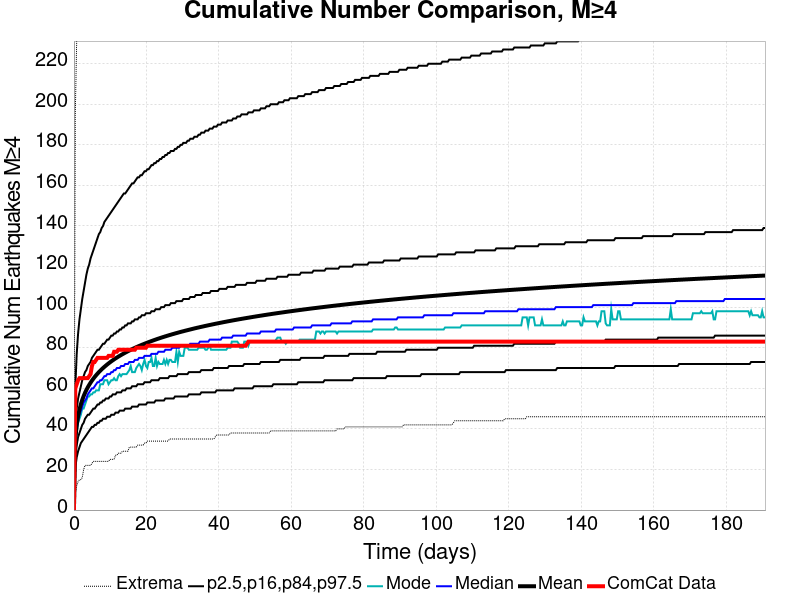

The table this chart was drawn from, first rows:
Time (days), ComCat Data, Simulation Mean, Simulation Median, Simulation Mode, Simulation Minimum, Simulation Maximum, 2.5 %-ile, 16 %-ile, 84 %-ile, 97.5 %-ile
0.0, 0.0, 0.0, 0.0, 0.0, 0.0, 0.0, 0.0, 0.0, 0.0, 0.0
0.382, 60.0, 34.91, 33.0, 32.0, 8.0, 196.0, 21.0, 27.0, 42.0, 61.0
0.7641, 62.0, 41.98, 40.0, 38.0, 12.0, 232.0, 26.0, 32.0, 50.0, 77.0
1.146, 64.0, 46.36, 44.0, 43.0, 14.0, 260.0, 29.0, 36.0, 55.0, 87.0
1.528, 65.0, 49.58, 47.0, 45.0, 15.0, 285.0, 31.0, 38.0, 58.0, 94.0
1.91, 65.0, 52.15, 49.0, 47.0, 15.0, 293.0, 33.0, 40.0, 61.0, 99.0
2.292, 65.0, 54.3, 51.0, 50.0, 16.0, 310.0, 34.0, 42.0, 64.0, 104.0
2.674, 65.0, 56.14, 53.0, 50.0, 20.0, 321.0, 35.0, 43.0, 66.0, 108.0
3.056, 65.0, 57.76, 54.0, 52.0, 22.0, 327.0, 36.0, 45.0, 68.0, 112.0
3.438, 65.0, 59.2, 55.0, 54.0, 22.0, 332.0, 37.0, 46.0, 69.0, 116.0
3.82, 65.0, 60.5, 57.0, 56.0, 22.0, 337.0, 38.0, 47.0, 71.0, 119.0
4.202, 66.0, 61.68, 58.0, 56.0, 22.0, 342.0, 39.0, 47.0, 72.0, 121.0
4.584, 67.0, 62.77, 59.0, 57.0, 22.0, 349.0, 40.0, 48.0, 73.0, 124.0
4.966, 71.0, 63.79, 60.0, 57.0, 23.0, 353.0, 41.0, 49.0, 75.0, 126.0
5.348, 73.0, 64.73, 60.0, 58.0, 24.0, 359.0, 41.0, 50.0, 76.0, 128.0
5.73, 73.0, 65.62, 61.0, 58.0, 24.0, 360.0, 42.0, 50.0, 77.0, 130.0
6.113, 74.0, 66.45, 62.0, 59.0, 24.0, 361.0, 42.0, 51.0, 78.0, 132.0
6.495, 75.0, 67.23, 63.0, 59.0, 24.0, 368.0, 43.0, 52.0, 79.0, 134.0
6.877, 75.0, 67.97, 63.0, 59.0, 24.0, 371.0, 43.0, 52.0, 79.0, 136.0
7.259, 75.0, 68.68, 64.0, 62.0, 24.0, 376.0, 44.0, 53.0, 80.0, 137.0
7.641, 75.0, 69.35, 64.0, 62.0, 24.0, 376.0, 44.0, 53.0, 81.0, 139.0
8.023, 75.0, 69.99, 65.0, 62.0, 24.0, 382.0, 45.0, 54.0, 82.0, 140.0
8.405, 75.0, 70.59, 66.0, 64.0, 24.0, 384.0, 45.0, 54.0, 82.0, 142.0
8.787, 75.0, 71.18, 66.0, 64.0, 24.0, 388.0, 45.0, 55.0, 83.0, 143.0
9.169, 75.0, 71.74, 67.0, 64.0, 24.0, 391.0, 46.0, 55.0, 84.0, 144.0
9.551, 76.0, 72.28, 67.0, 62.0, 24.0, 396.0, 46.0, 55.0, 84.0, 145.0
9.933, 76.0, 72.81, 67.0, 63.0, 25.0, 404.0, 46.0, 56.0, 85.0, 146.0
10.31, 76.0, 73.31, 68.0, 64.0, 25.0, 409.0, 47.0, 56.0, 86.0, 147.0
10.7, 76.0, 73.8, 68.0, 64.0, 25.0, 412.0, 47.0, 57.0, 86.0, 148.0
11.08, 78.0, 74.27, 69.0, 65.0, 25.0, 414.0, 47.0, 57.0, 87.0, 149.0
11.46, 78.0, 74.72, 69.0, 64.0, 27.0, 417.0, 48.0, 57.0, 87.0, 150.0
11.84, 78.0, 75.16, 70.0, 64.0, 27.0, 417.0, 48.0, 58.0, 88.0, 151.0
12.23, 79.0, 75.59, 70.0, 66.0, 28.0, 418.0, 48.0, 58.0, 88.0, 152.0
12.61, 79.0, 76, 70.0, 67.0, 28.0, 419.0, 49.0, 58.0, 89.0, 153.0
12.99, 79.0, 76.41, 71.0, 66.0, 28.0, 420.0, 49.0, 58.0, 89.0, 154.0
13.37, 79.0, 76.8, 71.0, 67.0, 29.0, 420.0, 49.0, 59.0, 90.0, 155.0
13.75, 79.0, 77.18, 71.0, 67.0, 29.0, 422.0, 49.0, 59.0, 90.0, 156.0
14.14, 79.0, 77.55, 72.0, 67.0, 29.0, 424.0, 50.0, 59.0, 91.0, 156.0
14.52, 79.0, 77.92, 72.0, 67.0, 29.0, 424.0, 50.0, 60.0, 91.0, 157.0
14.9, 79.0, 78.28, 72.0, 68.0, 29.0, 425.0, 50.0, 60.0, 92.0, 158.0
15.28, 79.0, 78.63, 73.0, 69.0, 31.0, 425.0, 50.0, 60.0, 92.0, 159.0
15.66, 79.0, 78.97, 73.0, 71.0, 31.0, 425.0, 50.0, 60.0, 92.0, 160.0
16.05, 79.0, 79.3, 73.0, 68.0, 31.0, 427.0, 51.0, 61.0, 93.0, 161.0
16.43, 79.0, 79.62, 73.0, 68.0, 31.0, 427.0, 51.0, 61.0, 93.0, 161.0
16.81, 79.0, 79.94, 74.0, 68.0, 31.0, 428.0, 51.0, 61.0, 94.0, 162.0
17.19, 80.0, 80.26, 74.0, 70.0, 31.0, 430.0, 51.0, 61.0, 94.0, 163.0
17.57, 80.0, 80.56, 74.0, 71.0, 32.0, 431.0, 51.0, 62.0, 94.0, 164.0
17.96, 80.0, 80.85, 75.0, 72.0, 32.0, 434.0, 52.0, 62.0, 95.0, 164.0
18.34, 80.0, 81.14, 75.0, 71.0, 32.0, 436.0, 52.0, 62.0, 95.0, 165.0
18.72, 80.0, 81.43, 75.0, 69.0, 32.0, 437.0, 52.0, 62.0, 96.0, 165.0
19.1, 80.0, 81.71, 75.0, 72.0, 32.0, 437.0, 52.0, 62.0, 96.0, 166.0
19.48, 80.0, 81.98, 76.0, 74.0, 33.0, 438.0, 52.0, 63.0, 96.0, 167.0
19.87, 80.0, 82.25, 76.0, 71.0, 33.0, 439.0, 52.0, 63.0, 97.0, 167.0
20.25, 81.0, 82.52, 76.0, 70.0, 34.0, 440.0, 53.0, 63.0, 97.0, 168.0
20.63, 81.0, 82.78, 76.0, 73.0, 34.0, 440.0, 53.0, 63.0, 97.0, 168.0
21.01, 81.0, 83.04, 76.0, 73.0, 34.0, 440.0, 53.0, 63.0, 97.0, 169.0
21.39, 81.0, 83.29, 77.0, 75.0, 34.0, 440.0, 53.0, 64.0, 98.0, 170.0
21.78, 81.0, 83.55, 77.0, 71.0, 34.0, 442.0, 53.0, 64.0, 98.0, 170.0
22.16, 81.0, 83.79, 77.0, 71.0, 34.0, 443.0, 53.0, 64.0, 98.0, 171.0
22.54, 81.0, 84.03, 77.0, 75.0, 34.0, 444.0, 54.0, 64.0, 99.0, 171.0
... 440 more rows
